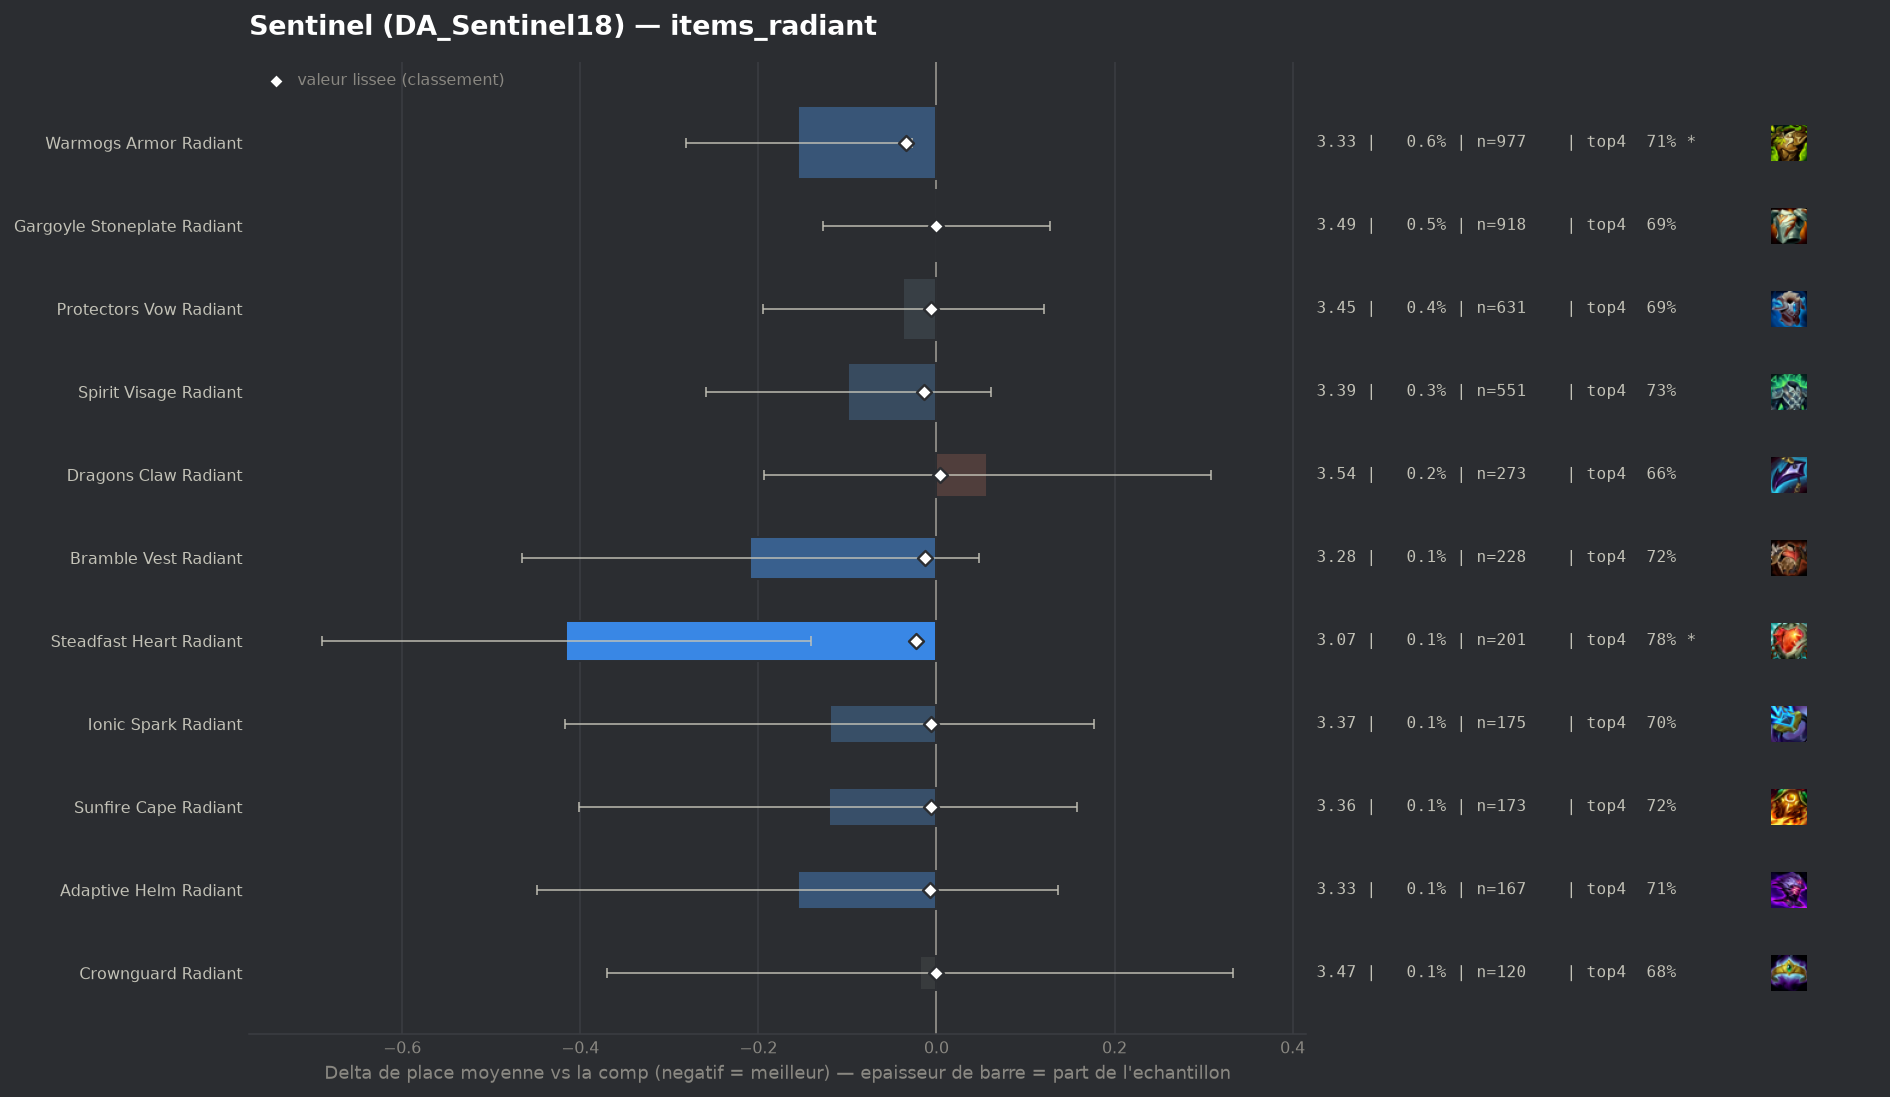

Values plotted in this chart, from the file beside it:
group, label, n, share, avg_place, shrunk_avg, score, d_avg, d_avg_pess, impact, d_top4, win, top2, top4, sd, z, p, significant
populaire, Warmogs Armor Radiant, 977, 0.00563, 3.331, 3.451, -0.034, -0.155, -0.028, 0.0002, 0.0072, 0.2426, 0.4166, 0.7144, 2.013, -2.39, 0.01665, True
populaire, Steadfast Heart Radiant, 201, 0.001158, 3.07, 3.462, -0.023, -0.416, -0.141, 0.0, 0.0739, 0.2836, 0.4726, 0.7811, 1.986, -2.96, 0.00303, True
populaire, Spirit Visage Radiant, 551, 0.003175, 3.387, 3.472, -0.014, -0.099, 0.0, 0.0, 0.026, 0.1996, 0.3866, 0.7332, 1.915, -1.21, 0.2273, False
populaire, Bramble Vest Radiant, 228, 0.001314, 3.276, 3.472, -0.013, -0.209, 0.0, 0.0, 0.0121, 0.2632, 0.4298, 0.7193, 1.977, -1.59, 0.1109, False
populaire, Adaptive Helm Radiant, 167, 0.0009623, 3.329, 3.478, -0.007, -0.156, 0.0, 0.0, -0.0007, 0.2275, 0.4192, 0.7066, 1.931, -1.04, 0.2971, False
populaire, Ionic Spark Radiant, 175, 0.001008, 3.366, 3.479, -0.006, -0.12, 0.0, 0.0, -0.0101, 0.2743, 0.3771, 0.6971, 2.004, -0.79, 0.4303, False
populaire, Protectors Vow Radiant, 631, 0.003636, 3.448, 3.48, -0.006, -0.037, 0.0, 0.0, -0.0194, 0.2282, 0.3867, 0.6878, 2.019, -0.46, 0.6482, False
populaire, Sunfire Cape Radiant, 173, 0.0009969, 3.364, 3.479, -0.006, -0.121, 0.0, 0.0, 0.0153, 0.2139, 0.3699, 0.7225, 1.875, -0.85, 0.3959, False
pepite, Crownguard Radiant, 120, 0.0006915, 3.467, 3.485, -0.001, -0.019, 0.0, 0.0, -0.0239, 0.225, 0.3833, 0.6833, 1.962, -0.1, 0.9175, False
, Evenshroud Radiant, 67, 0.0003861, 3.507, 3.486, 0.0, 0.022, 0.0, -0.0, 0.0092, 0.1642, 0.3881, 0.7164, 1.888, 0.1, 0.9232, False
populaire, Gargoyle Stoneplate Radiant, 918, 0.00529, 3.486, 3.485, 0.0, 0.001, 0.0, -0.0, -0.021, 0.207, 0.3715, 0.6863, 1.971, 0.01, 0.9926, False
populaire, Dragons Claw Radiant, 273, 0.001573, 3.542, 3.489, 0.004, 0.057, 0.0, -0.0, -0.0479, 0.2418, 0.3919, 0.6593, 2.115, 0.44, 0.657, False
